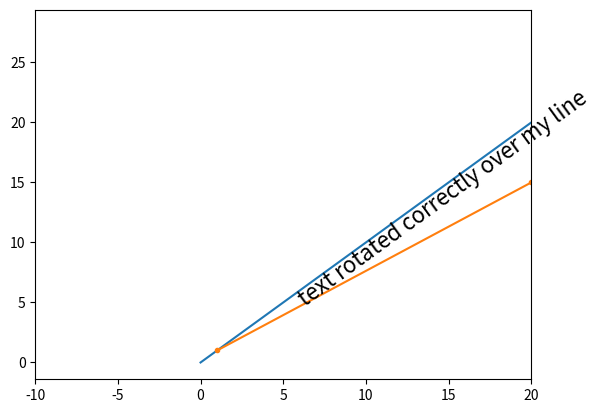

Reproduce this figure in Python.
import math
from math import acos
from math import sqrt
from math import pi
import pandas as pd
import numpy as np


def length(v):
    return sqrt(v[0] ** 2 + v[1] ** 2)


def dot_product(v, w):
    return v[0] * w[0] + v[1] * w[1]


def determinant(v, w):
    return v[0] * w[1] - v[1] * w[0]


def inner_angle(v, w):
    cosx = dot_product(v, w) / (length(v) * length(w))
    rad = acos(cosx)  # in radians
    return rad * 180 / pi  # returns degrees


def angle_clockwise(A, B):
    inner = inner_angle(A, B)
    det = determinant(A, B)
    if det < 0:  # this is a property of the det. If the det < 0 then B is clockwise of A
        return inner
    else:  # if the det > 0 then A is immediately clockwise of B
        return 360 - inner


x = [-4, 1]
y = [0, 0]

# print(angle_clockwise(x, y))
# print(inner_angle(x, y))

# x = np.array([-1, +1, +1, -1])
# y = np.array([-1, -1, +1, +1])
# x = np.array([-4, 0])
# y = np.array([1, 0])
# d = np.arctan2(y, x) * 180 / np.pi
# print(d)

rad = math.atan2(0 - 1, 0 - (-4))
degree = math.degrees(rad)
print(degree)

import matplotlib.pyplot as plt
import numpy as np

# Plot diagonal line (45 degrees)
h = plt.plot(np.arange(0, 30, 2), np.arange(0, 30, 2))

# set limits so that it no longer looks on screen to be 45 degrees
plt.xlim([-10, 20])

# Locations to plot text
l1 = np.array((1, 1))
l2 = np.array((5, 5))

# Rotate angle
angle = 45
trans_angle = plt.gca().transData.transform_angles(np.array((45,)), l2.reshape((1, 2)))[0]

x = np.array([1, 20])
y = np.array([1, 15])

# Plot text
# th1 = plt.text(l1[0], l1[1], 'text not rotated correctly', fontsize=16,
#                rotation=angle, rotation_mode='anchor')
# th2 = plt.text(l2[0], l2[1], 'text rotated correctly', fontsize=16,
#                rotation=trans_angle, rotation_mode='anchor')

trans_angle2 = plt.gca().transData.transform_angles(np.array((45,)), y.reshape((1, 2)))[0]

l3 = np.array([x[1] - x[0], y[1] - y[0]]) / 3
print(l3)
th2 = plt.text(l3[0], l3[1], 'text rotated correctly over my line', fontsize=16, rotation=trans_angle2,
               rotation_mode='anchor')

plt.plot(x, y, '.-', label='Linea')

plt.show()
